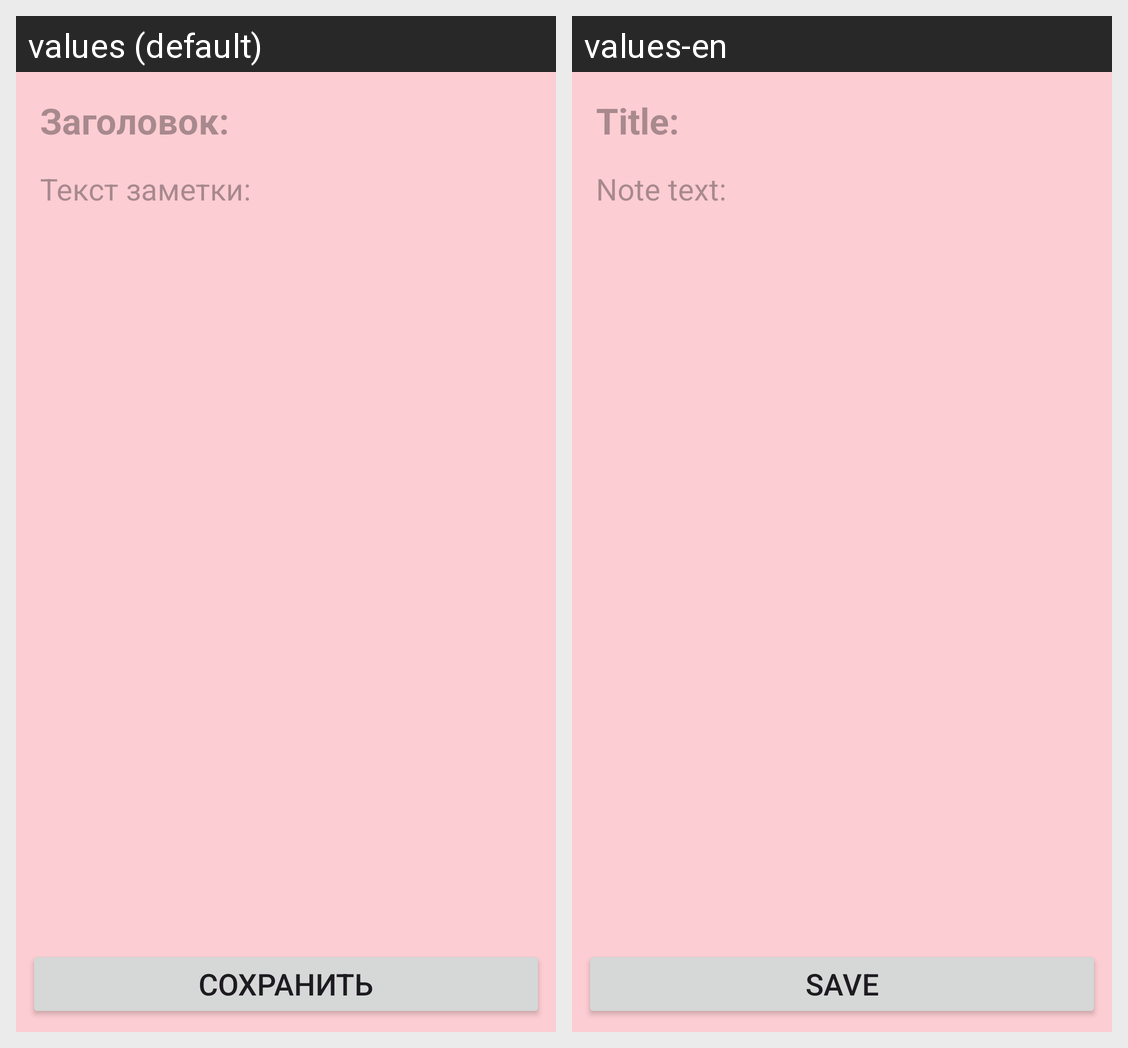

This grid shows one Android layout under two languages. Give, for every string resource on the screen, its name, the default text and each shown locale's text.
Android screen res/layout/fragment_note_item.xml rendered under 2 locales, left to right: values (default), values-en. Device: Nexus 5 (rendered at 1080×1920; each locale shown at half size, 540×960, under a caption strip naming it); theme Red.Theme.Notes.
Strings drawn on this screen, with the default value and each locale's value (text and hints the layout hard-codes, and strings that could not be matched under every locale, appear in the picture but are not listed):

description_note_hint
  values: Текст заметки:
  values-en: Note text:

note_title_hint
  values: Заголовок:
  values-en: Title:

save_note_button
  values: Сохранить
  values-en: Save
